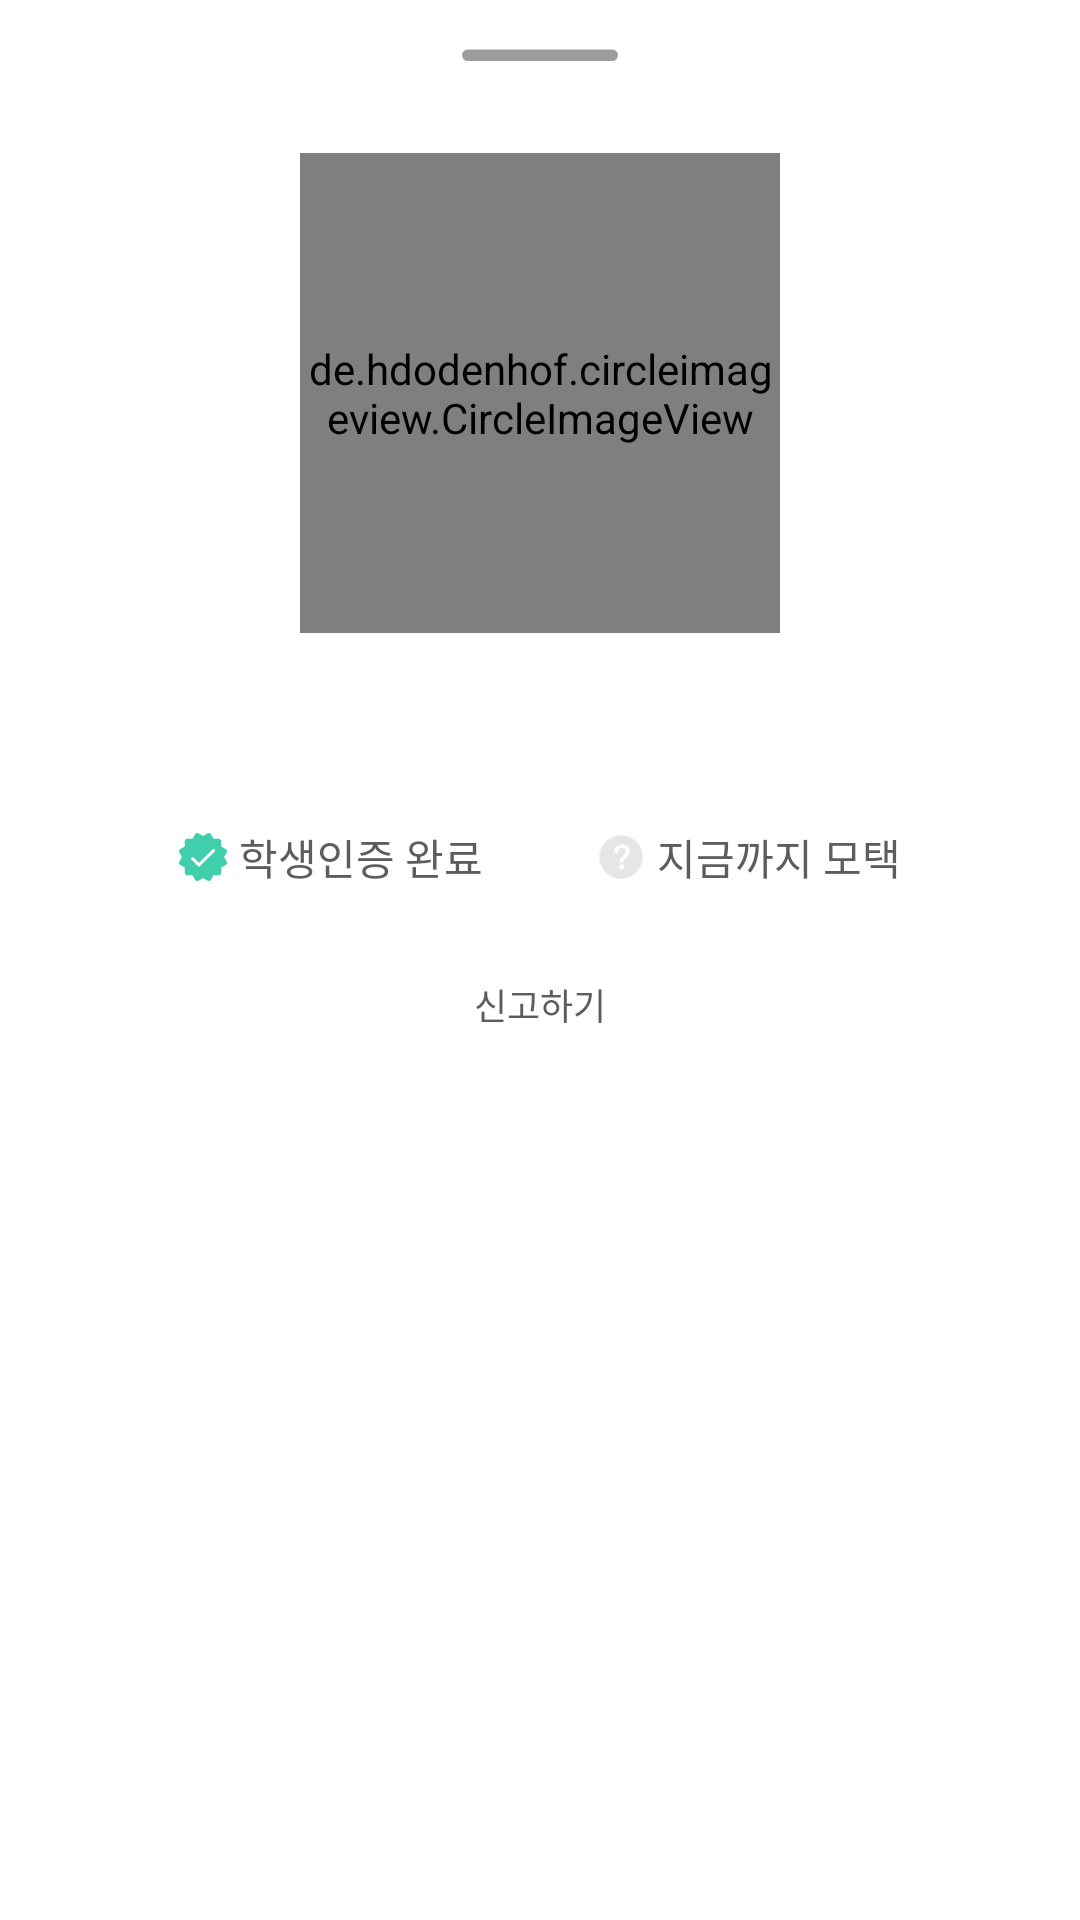

Produce the Android XML layout that renders to this screen, including the resource entries it uses.
<!-- AndroidManifest.xml: fallback theme Theme.MaterialComponents.DayNight.NoActionBar -->
<!-- res/layout/fragment_profile_bottom_sheet.xml -->
<?xml version="1.0" encoding="utf-8"?>
<layout xmlns:android="http://schemas.android.com/apk/res/android"
    xmlns:app="http://schemas.android.com/apk/res-auto"
    xmlns:tools="http://schemas.android.com/tools">

    <data>

        <variable
            name="vm"
            type="com.motax.modutaxi.presentation.ui.main.profile.ProfileBottomSheetViewModel" />

    </data>

    <androidx.constraintlayout.widget.ConstraintLayout
        android:layout_width="match_parent"
        android:layout_height="wrap_content"
        android:paddingBottom="30dp">


        <ImageView
            android:id="@+id/iv_bottomsheet_top"
            android:layout_width="wrap_content"
            android:layout_height="wrap_content"
            android:layout_marginTop="16dp"
            android:src="@drawable/ic_bottomsheet_top"
            app:layout_constraintEnd_toEndOf="parent"
            app:layout_constraintStart_toStartOf="parent"
            app:layout_constraintTop_toTopOf="parent" />

        <de.hdodenhof.circleimageview.CircleImageView
            android:id="@+id/iv_profile"
            android:layout_width="160dp"
            android:layout_height="160dp"
            android:layout_marginTop="30dp"
            app:layout_constraintEnd_toEndOf="parent"
            app:layout_constraintStart_toStartOf="parent"
            app:layout_constraintTop_toBottomOf="@id/iv_bottomsheet_top" />

        <TextView
            android:id="@+id/tv_nick"
            style="@style/TextTitle3Semibold"
            android:layout_width="wrap_content"
            android:layout_height="wrap_content"
            android:layout_marginTop="20dp"
            android:textSize="18dp"
            app:layout_constraintEnd_toEndOf="parent"
            app:layout_constraintStart_toStartOf="parent"
            app:layout_constraintTop_toBottomOf="@id/iv_profile"
            tools:text="우디" />

        <ImageView
            android:id="@+id/iv_mark"
            android:layout_width="16dp"
            android:layout_height="16dp"
            android:layout_marginEnd="4dp"
            android:src="@drawable/ic_green_badge"
            app:layout_constraintBottom_toBottomOf="@id/tv_student_certification"
            app:layout_constraintEnd_toStartOf="@id/tv_student_certification"
            app:layout_constraintTop_toTopOf="@id/tv_student_certification" />

        <TextView
            android:id="@+id/tv_student_certification"
            style="@style/TextRegularRegular"
            android:layout_width="wrap_content"
            android:layout_height="wrap_content"
            android:layout_marginStart="20dp"
            android:layout_marginTop="20dp"
            android:layout_marginEnd="50dp"
            android:text="학생인증 완료"
            android:textColor="@color/mx_gray700"
            android:textSize="14dp"
            app:layout_constraintEnd_toStartOf="@id/tv_matchingCount_label"
            app:layout_constraintHorizontal_chainStyle="packed"
            app:layout_constraintStart_toStartOf="parent"
            app:layout_constraintTop_toBottomOf="@id/tv_nick" />

        <ImageView
            android:id="@+id/iv_question_mark"
            android:layout_width="16dp"
            android:layout_height="16dp"
            android:layout_marginStart="20dp"
            android:layout_marginEnd="4dp"
            android:src="@drawable/ic_gray_question_mark"
            app:layout_constraintBottom_toBottomOf="@id/tv_matchingCount_label"
            app:layout_constraintEnd_toStartOf="@id/tv_matchingCount_label"
            app:layout_constraintTop_toTopOf="@id/tv_matchingCount_label" />

        <TextView
            android:id="@+id/tv_matchingCount_label"
            style="@style/TextRegularRegular"
            android:layout_width="wrap_content"
            android:layout_height="wrap_content"
            android:layout_marginStart="8dp"
            android:layout_marginTop="20dp"
            android:text="지금까지 모택"
            android:textColor="@color/mx_gray700"
            android:textSize="14dp"
            app:layout_constraintEnd_toEndOf="parent"
            app:layout_constraintStart_toEndOf="@id/tv_student_certification"
            app:layout_constraintTop_toBottomOf="@id/tv_nick" />

        <TextView
            android:id="@+id/tv_matchingcount"
            style="@style/TextRegularMedium"
            android:layout_width="wrap_content"
            android:layout_height="wrap_content"
            android:layout_marginStart="4dp"
            android:textColor="@color/mx_gray700"
            android:textSize="14dp"
            app:layout_constraintBottom_toBottomOf="@id/tv_matchingCount_label"
            app:layout_constraintStart_toEndOf="@id/tv_matchingCount_label"
            app:layout_constraintTop_toTopOf="@id/tv_matchingCount_label"
            tools:text="80%" />

        <TextView
            android:id="@+id/btn_navigate_to_accusation"
            style="@style/TextRegularRegular"
            android:layout_width="wrap_content"
            android:layout_height="wrap_content"
            android:layout_marginTop="30dp"
            android:text="신고하기"
            android:textColor="@color/mx_gray700"
            android:textSize="12dp"
            app:layout_constraintEnd_toEndOf="parent"
            app:layout_constraintStart_toStartOf="parent"
            app:layout_constraintTop_toBottomOf="@id/tv_matchingCount_label" />

    </androidx.constraintlayout.widget.ConstraintLayout>
</layout>
<!-- resources referenced by this layout -->
<resources>
  <color name="mx_gray700">#5D5D5D</color>
  <!-- drawable ic_bottomsheet_top (drawable) -->
  <vector xmlns:android="http://schemas.android.com/apk/res/android"
      android:width="52dp"
      android:height="5dp"
      android:viewportWidth="52"
      android:viewportHeight="5">
    <path
        android:pathData="M1.924,0.509L50.076,0.509A1.924,1.924 0,0 1,52 2.433L52,2.433A1.924,1.924 0,0 1,50.076 4.357L1.924,4.357A1.924,1.924 0,0 1,0 2.433L0,2.433A1.924,1.924 0,0 1,1.924 0.509z"
        android:fillColor="#9C9C9C"/>
  </vector>
  <!-- drawable ic_gray_question_mark (drawable) -->
  <vector xmlns:android="http://schemas.android.com/apk/res/android"
      android:width="16dp"
      android:height="17dp"
      android:viewportWidth="16"
      android:viewportHeight="17">
    <path
        android:pathData="M8,0.82C10.037,0.82 11.991,1.629 13.431,3.069C14.871,4.51 15.68,6.463 15.68,8.5C15.68,10.537 14.871,12.49 13.431,13.93C11.991,15.371 10.037,16.18 8,16.18C5.963,16.18 4.01,15.371 2.57,13.93C1.129,12.49 0.32,10.537 0.32,8.5C0.32,6.463 1.129,4.51 2.57,3.069C4.01,1.629 5.963,0.82 8,0.82ZM8.407,4.102C7.514,4.102 6.814,4.356 6.295,4.863C5.764,5.37 5.511,6.07 5.511,6.963H6.887C6.887,6.456 6.983,6.058 7.188,5.78C7.418,5.442 7.792,5.285 8.323,5.285C8.733,5.285 9.059,5.394 9.288,5.623C9.506,5.852 9.626,6.166 9.626,6.564C9.626,6.866 9.518,7.156 9.3,7.421L9.156,7.59C8.371,8.29 7.9,8.797 7.744,9.123C7.575,9.449 7.502,9.847 7.502,10.306V10.475H8.89V10.306C8.89,10.016 8.95,9.763 9.071,9.521C9.18,9.304 9.337,9.099 9.554,8.918C10.133,8.411 10.483,8.085 10.592,7.964C10.881,7.578 11.038,7.083 11.038,6.48C11.038,5.744 10.797,5.165 10.314,4.742C9.831,4.308 9.192,4.102 8.407,4.102ZM8.19,11.066C7.944,11.059 7.705,11.151 7.526,11.319C7.438,11.403 7.369,11.504 7.323,11.616C7.277,11.729 7.256,11.85 7.261,11.971C7.261,12.237 7.345,12.454 7.526,12.623C7.704,12.795 7.943,12.891 8.19,12.888C8.456,12.888 8.673,12.804 8.854,12.635C8.944,12.55 9.016,12.447 9.063,12.333C9.111,12.218 9.134,12.095 9.131,11.971C9.134,11.85 9.111,11.73 9.066,11.618C9.02,11.506 8.952,11.404 8.866,11.319C8.682,11.15 8.44,11.059 8.19,11.066Z"
        android:fillColor="#E6E6E6"/>
  </vector>
  <!-- drawable ic_green_badge: vector/xml drawable (drawable, 2098 chars, omitted) -->
  <style name="TextRegularMedium" parent="Widget.AppCompat.TextView">
          <item name="android:fontFamily">@font/pretendard_medium</item>
          <item name="android:textSize">14sp</item>
          <item name="android:textColor">@color/black</item>
      </style>
  <style name="TextRegularRegular" parent="Widget.AppCompat.TextView">
          <item name="android:fontFamily">@font/pretendard_regular</item>
          <item name="android:textSize">14sp</item>
          <item name="android:textColor">@color/black</item>
      </style>
  <style name="TextTitle3Semibold" parent="Widget.AppCompat.TextView">
          <item name="android:fontFamily">@font/pretendard_semi_bold</item>
          <item name="android:textSize">18sp</item>
          <item name="android:textColor">@color/black</item>
      </style>
  <color name="black">#FF000000</color>
</resources>
